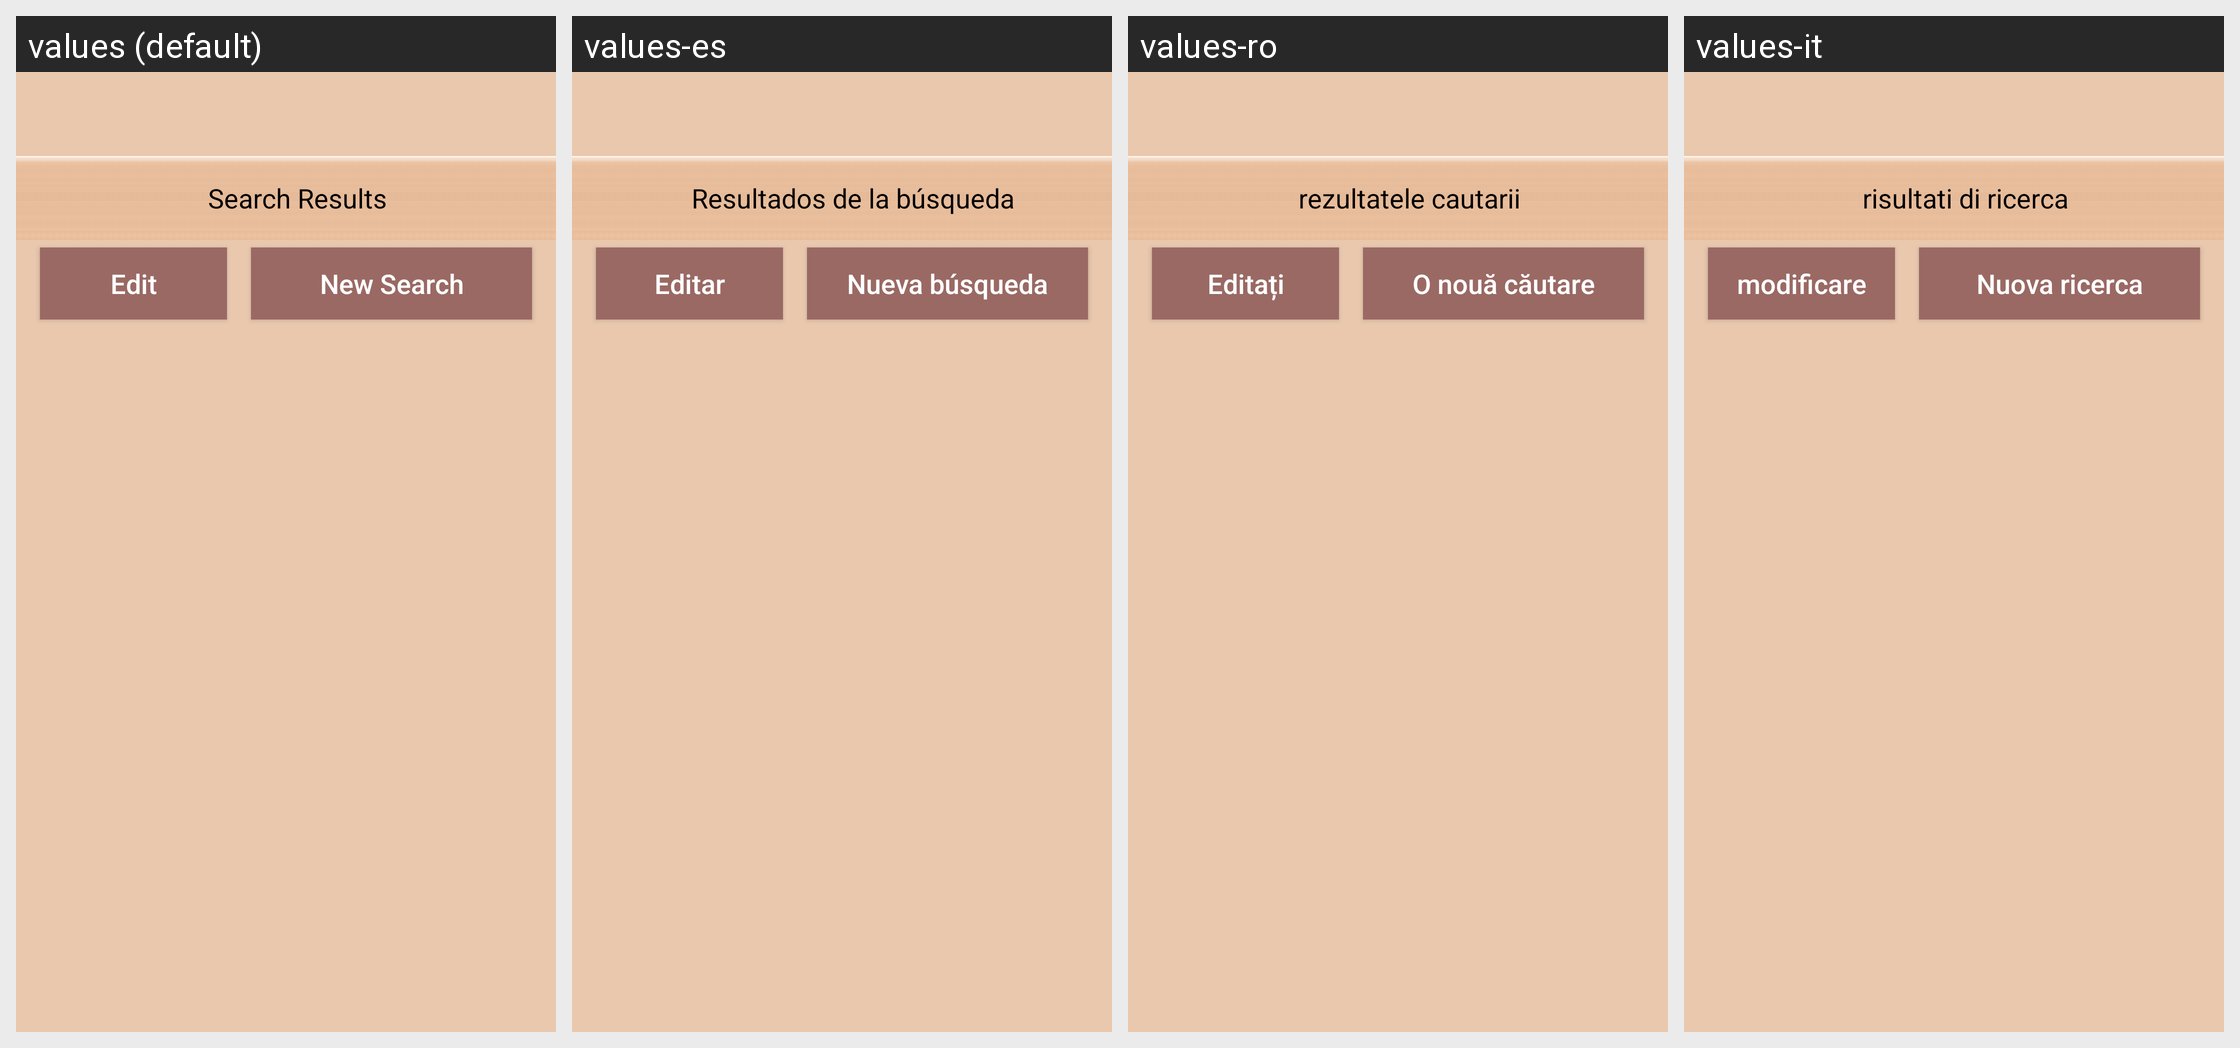

This grid shows one Android layout under several languages. Give, for every string resource on the screen, its name, the default text and each shown locale's text.
Android screen res/layout/activity_searched_tool_result.xml rendered under 4 locales, left to right: values (default), values-es, values-ro, values-it. Device: Nexus 5 (rendered at 1080×1920; each locale shown at half size, 540×960, under a caption strip naming it); theme AppTheme.
Other locales in the repository, not shown: values-bg, values-de, values-fr, values-nl.
Strings drawn on this screen, with the default value and each locale's value (text and hints the layout hard-codes, and strings that could not be matched under every locale, appear in the picture but are not listed):

title_activity_search_results
  values: Search Results
  values-es: Resultados de la búsqueda
  values-ro: rezultatele cautarii
  values-it: risultati di ricerca

btn_edit
  values: Edit
  values-es: Editar
  values-ro: Editați
  values-it: modificare

btn_new_search
  values: New Search
  values-es: Nueva búsqueda
  values-ro: O nouă căutare
  values-it: Nuova ricerca
